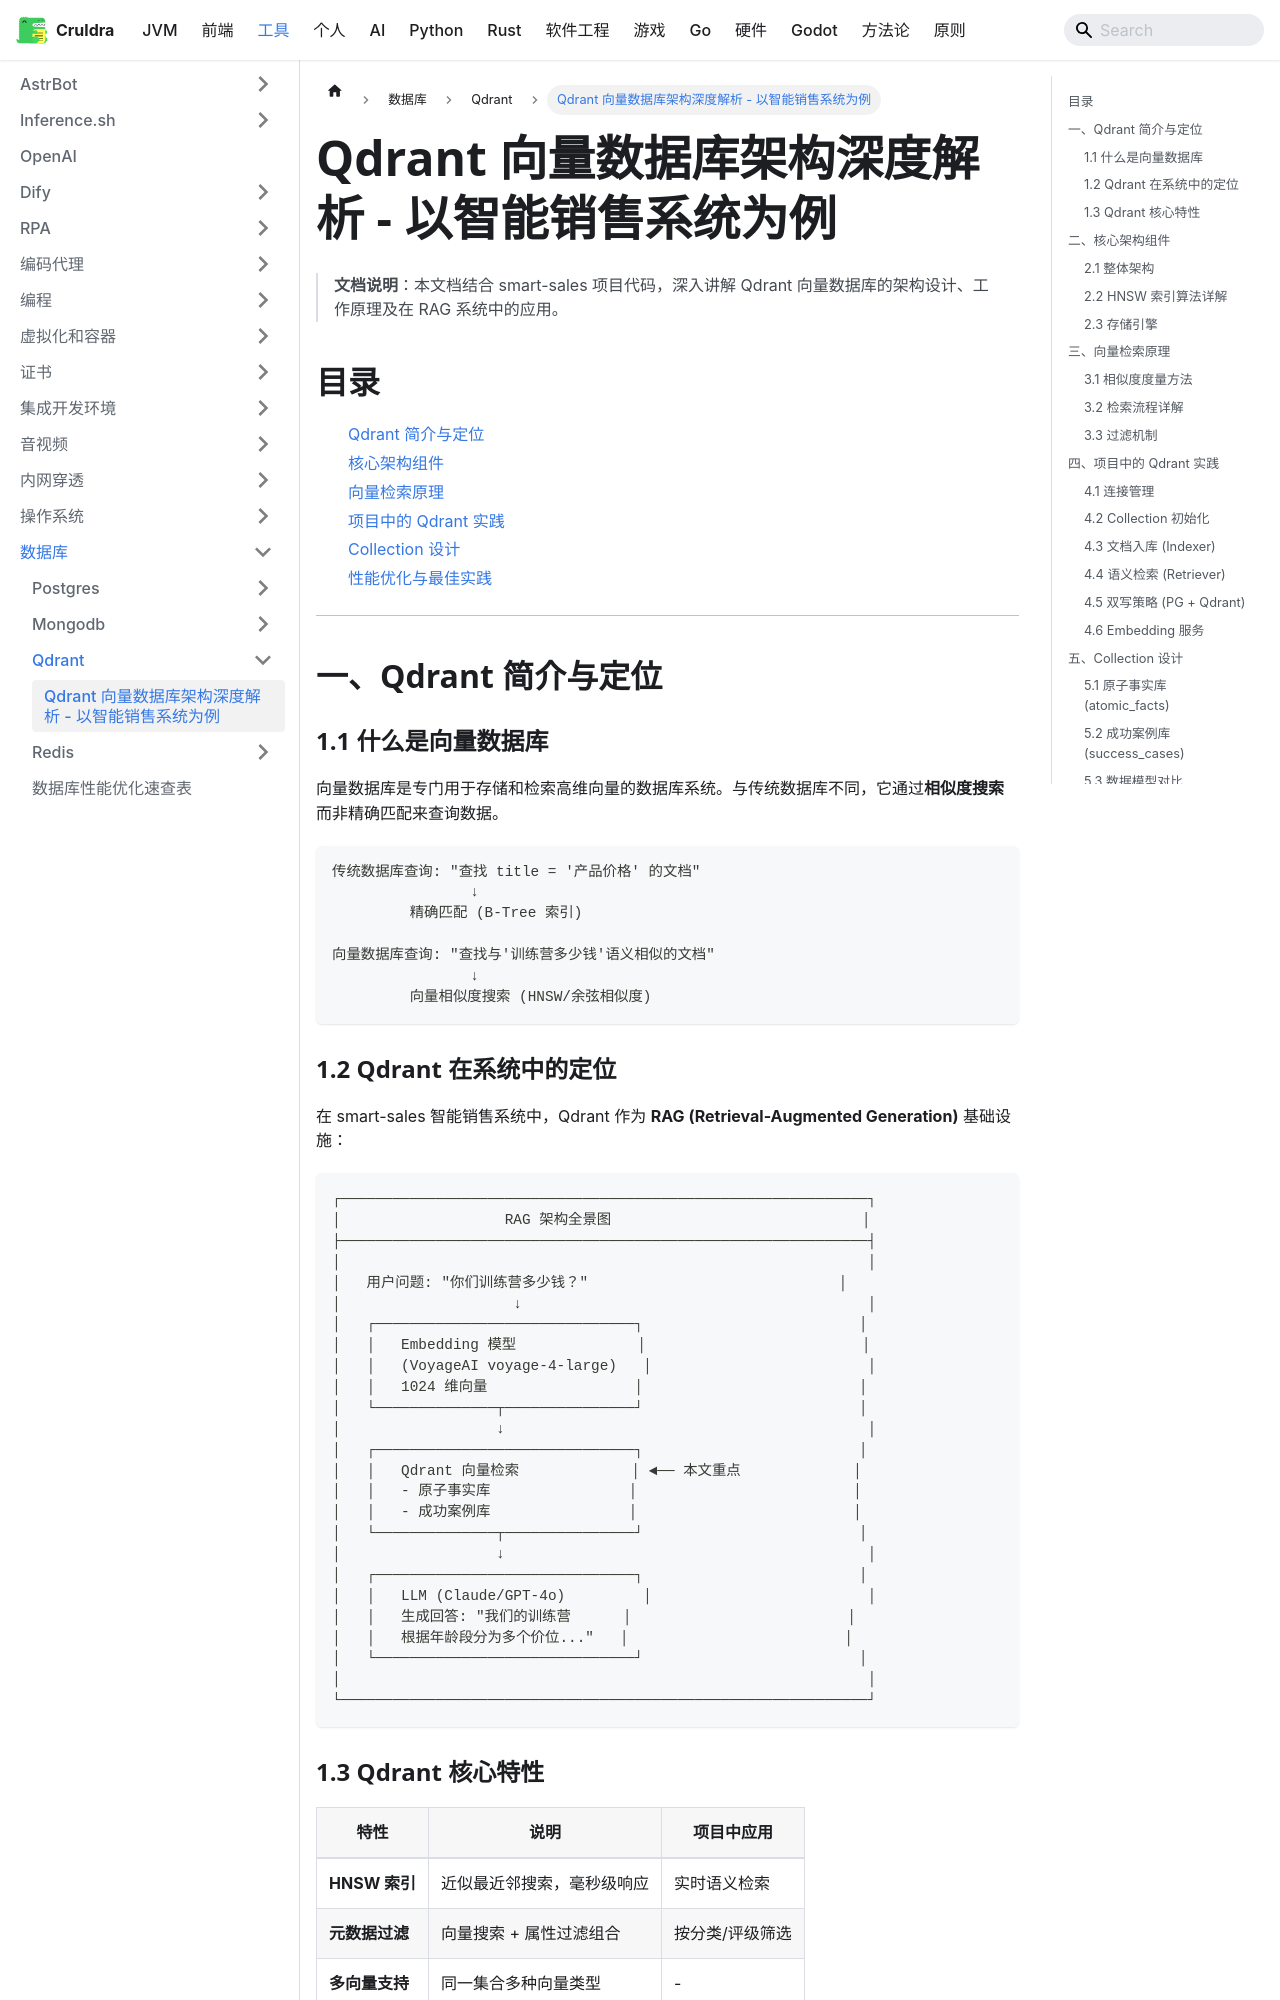

repository: cruldra/notes3 · page: docs/Tools/数据库/Qdrant/Qdrant向量数据库架构详解.html · generator: docusaurus

# Qdrant 向量数据库架构深度解析 - 以智能销售系统为例

> **文档说明**：本文档结合 smart-sales 项目代码，深入讲解 Qdrant 向量数据库的架构设计、工作原理及在 RAG 系统中的应用。

## 目录

1. [Qdrant 简介与定位](#一qdrant-简介与定位)
2. [核心架构组件](#二核心架构组件)
3. [向量检索原理](#三向量检索原理)
4. [项目中的 Qdrant 实践](#四项目中的-qdrant-实践)
5. [Collection 设计](#五collection-设计)
6. [性能优化与最佳实践](#六性能优化与最佳实践)

---

## 一、Qdrant 简介与定位

### 1.1 什么是向量数据库

向量数据库是专门用于存储和检索高维向量的数据库系统。与传统数据库不同，它通过**相似度搜索**而非精确匹配来查询数据。

```
传统数据库查询: "查找 title = '产品价格' 的文档"
                ↓
         精确匹配 (B-Tree 索引)

向量数据库查询: "查找与'训练营多少钱'语义相似的文档"  
                ↓
         向量相似度搜索 (HNSW/余弦相似度)
```

### 1.2 Qdrant 在系统中的定位

在 smart-sales 智能销售系统中，Qdrant 作为 **RAG (Retrieval-Augmented Generation)** 基础设施：

```
┌─────────────────────────────────────────────────────────────┐
│                   RAG 架构全景图                             │
├─────────────────────────────────────────────────────────────┤
│                                                             │
│   用户问题: "你们训练营多少钱？"                             │
│                    ↓                                        │
│   ┌──────────────────────────────┐                         │
│   │   Embedding 模型              │                         │
│   │   (VoyageAI voyage-4-large)   │                         │
│   │   1024 维向量                 │                         │
│   └──────────────┬───────────────┘                         │
│                  ↓                                          │
│   ┌──────────────────────────────┐                         │
│   │   Qdrant 向量检索             │ ◄── 本文重点             │
│   │   - 原子事实库                │                         │
│   │   - 成功案例库                │                         │
│   └──────────────┬───────────────┘                         │
│                  ↓                                          │
│   ┌──────────────────────────────┐                         │
│   │   LLM (Claude/GPT-4o)         │                         │
│   │   生成回答: "我们的训练营      │                         │
│   │   根据年龄段分为多个价位..."   │                         │
│   └──────────────────────────────┘                         │
│                                                             │
└─────────────────────────────────────────────────────────────┘
```

### 1.3 Qdrant 核心特性

| 特性 | 说明 | 项目中应用 |
|------|------|-----------|
| **HNSW 索引** | 近似最近邻搜索，毫秒级响应 | 实时语义检索 |
| **元数据过滤** | 向量搜索 + 属性过滤组合 | 按分类/评级筛选 |
| **多向量支持** | 同一集合多种向量类型 | - |
| **分布式** | 内置分片和复制 | 生产扩展 |
| **混合搜索** | 向量相似度 + 关键词 BM25 | 精确匹配增强 |

---

## 二、核心架构组件
